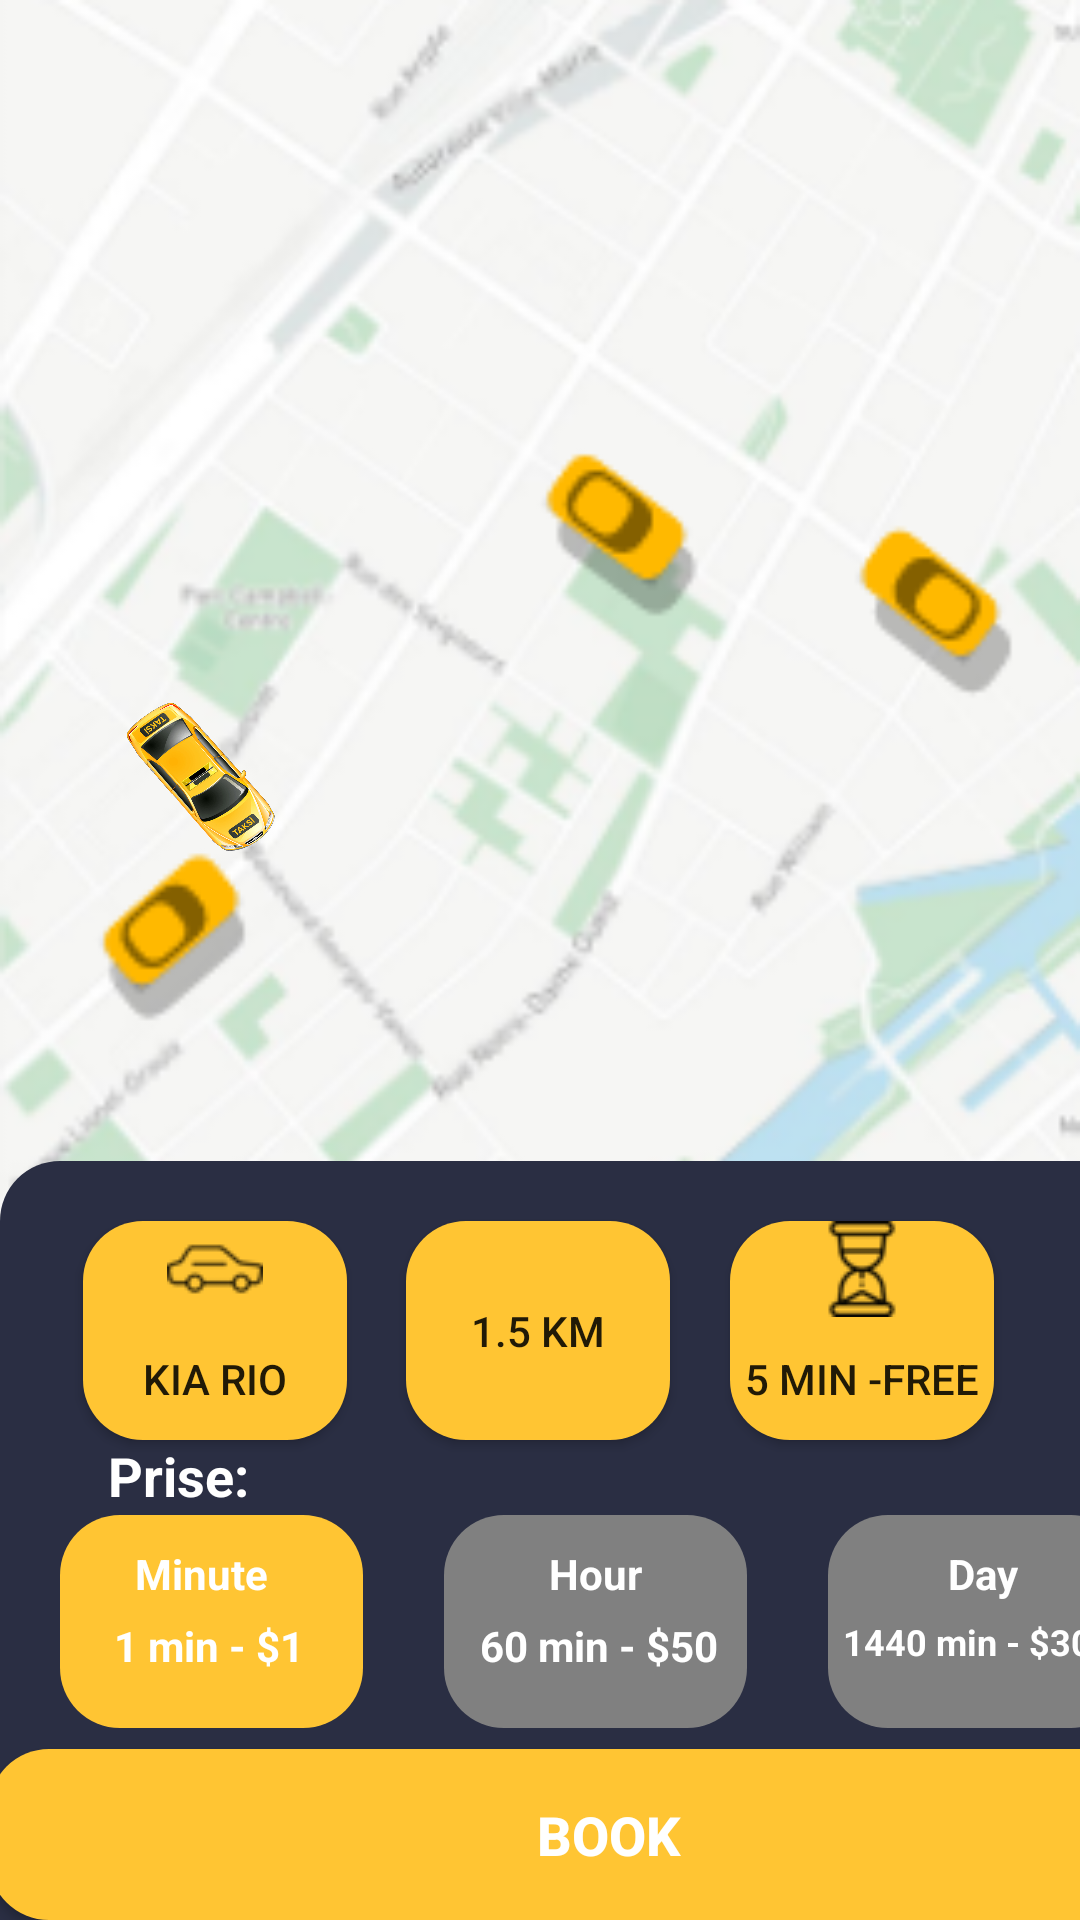

Here is an Android app screen rendered from its layout file. Give the layout XML and the strings, colors and styles it references.
<!-- AndroidManifest.xml: application theme Theme.Pr12_kolpackov -->
<!-- res/layout/activity_taxi.xml -->
<?xml version="1.0" encoding="utf-8"?>
<androidx.constraintlayout.widget.ConstraintLayout xmlns:android="http://schemas.android.com/apk/res/android"
    xmlns:app="http://schemas.android.com/apk/res-auto"
    xmlns:tools="http://schemas.android.com/tools"
    android:layout_width="match_parent"
    android:layout_height="match_parent"
    tools:context=".tried">

    <ImageView
        android:id="@+id/imageView2"
        android:layout_width="match_parent"
        android:layout_height="match_parent"
        android:background="@drawable/map"
        tools:layout_editor_absoluteX="16dp"
        tools:layout_editor_absoluteY="-33dp"></ImageView>

    <ImageView
        android:id="@+id/taxi"
        android:layout_width="50dp"
        android:layout_height="50dp"
        android:layout_marginBottom="356dp"
        android:background="@drawable/taxi_pa"
        app:layout_constraintBottom_toBottomOf="@+id/imageView2"
        app:layout_constraintEnd_toEndOf="@+id/imageView2"
        app:layout_constraintHorizontal_bias="0.135"
        app:layout_constraintStart_toStartOf="@+id/imageView2"></ImageView>

    <ImageView
        android:layout_width="100dp"
        android:layout_height="90dp"
        android:layout_marginTop="460dp"
        android:background="@drawable/put"
        android:scaleX="-1"
        android:scaleY="-1"
        app:layout_constraintEnd_toEndOf="parent"
        app:layout_constraintHorizontal_bias="0.318"
        app:layout_constraintStart_toStartOf="@+id/imageView2"
        app:layout_constraintTop_toTopOf="@+id/imageView2"></ImageView>

    <ImageView
        android:id="@+id/imageView9"
        android:layout_width="409dp"
        android:layout_height="253dp"
        android:background="@drawable/round"
        app:layout_constraintBottom_toBottomOf="@+id/imageView2"
        app:layout_constraintStart_toStartOf="parent" />

    <Button
        android:layout_width="88dp"
        android:layout_height="73dp"
        android:layout_marginBottom="160dp"
        android:background="@drawable/round_bt"
        android:drawableTop="@drawable/rl"
        android:text="1.5 km"
        app:layout_constraintBottom_toBottomOf="@+id/imageView2"
        app:layout_constraintEnd_toEndOf="parent"
        app:layout_constraintHorizontal_bias="0.498"
        app:layout_constraintStart_toStartOf="@+id/imageView9"></Button>

    <Button
        android:layout_width="88dp"
        android:layout_height="73dp"
        android:layout_marginBottom="160dp"
        android:background="@drawable/round_bt"
        android:drawableTop="@drawable/wait"
        android:text="5 min -free"
        app:layout_constraintBottom_toBottomOf="@+id/imageView2"
        app:layout_constraintEnd_toEndOf="parent"
        app:layout_constraintHorizontal_bias="0.894"
        app:layout_constraintStart_toStartOf="@+id/imageView9"></Button>

    <Button
        android:layout_width="88dp"
        android:layout_height="73dp"
        android:layout_marginBottom="160dp"
        android:background="@drawable/round_bt"
        android:drawableTop="@drawable/car"
        android:text="Kia Rio"
        app:layout_constraintBottom_toBottomOf="@+id/imageView2"
        app:layout_constraintEnd_toEndOf="parent"
        app:layout_constraintHorizontal_bias="0.102"
        app:layout_constraintStart_toStartOf="@+id/imageView9"></Button>

    <TextView
        android:layout_width="wrap_content"
        android:layout_height="wrap_content"
        android:layout_marginStart="36dp"
        android:layout_marginBottom="136dp"
        android:text="Prise:"
        android:textColor="@color/white"
        android:textSize="18dp"
        android:textStyle="bold"
        app:layout_constraintBottom_toBottomOf="@+id/imageView2"
        app:layout_constraintStart_toStartOf="@+id/imageView9"></TextView>

    <LinearLayout
        android:id="@+id/l1"
        android:layout_width="101dp"
        android:layout_height="71dp"
        android:layout_marginEnd="288dp"
        android:layout_marginBottom="64dp"
        android:background="@drawable/round_bt"
        android:orientation="vertical"
        android:textSize="18dp"
        app:layout_constraintBottom_toBottomOf="@+id/imageView2"
        app:layout_constraintEnd_toEndOf="@+id/imageView9">

        <TextView
            android:layout_width="wrap_content"
            android:layout_height="wrap_content"
            android:layout_marginStart="25dp"
            android:layout_marginTop="10dp"
            android:text="Minute"
            android:textColor="@color/white"
            android:textStyle="bold"></TextView>

        <TextView
            android:layout_width="wrap_content"
            android:layout_height="wrap_content"
            android:layout_marginStart="18dp"
            android:layout_marginTop="5dp"
            android:text="1 min - $1"
            android:textColor="@color/white"
            android:textStyle="bold"></TextView>
    </LinearLayout>

    <LinearLayout
        android:id="@+id/lsg"
        android:layout_width="101dp"
        android:layout_height="71dp"
        android:layout_marginEnd="32dp"
        android:layout_marginBottom="64dp"
        android:background="@drawable/round_bt2"
        android:orientation="vertical"
        android:textSize="18dp"
        app:layout_constraintBottom_toBottomOf="@+id/imageView2"
        app:layout_constraintEnd_toEndOf="@+id/imageView9">

        <TextView
            android:layout_width="wrap_content"
            android:layout_height="wrap_content"
            android:layout_marginStart="40dp"
            android:layout_marginTop="10dp"
            android:text="Day"
            android:textColor="@color/white"
            android:textStyle="bold"></TextView>

        <TextView
            android:layout_width="wrap_content"
            android:layout_height="wrap_content"
            android:layout_marginStart="5dp"
            android:layout_marginTop="5dp"
            android:text="1440 min - $300"
            android:textColor="@color/white"
            android:textSize="12dp"
            android:textStyle="bold"></TextView>
    </LinearLayout>

    <LinearLayout
        android:id="@+id/line3"
        android:layout_width="101dp"
        android:layout_height="71dp"
        android:layout_marginEnd="160dp"
        android:layout_marginBottom="64dp"
        android:background="@drawable/round_bt2"
        android:orientation="vertical"
        android:textSize="18dp"
        app:layout_constraintBottom_toBottomOf="@+id/imageView2"
        app:layout_constraintEnd_toEndOf="@+id/imageView9">

        <TextView
            android:layout_width="wrap_content"
            android:layout_height="wrap_content"
            android:layout_marginStart="35dp"
            android:layout_marginTop="10dp"
            android:text="Hour"
            android:textColor="@color/white"
            android:textStyle="bold"></TextView>

        <TextView
            android:layout_width="wrap_content"
            android:layout_height="wrap_content"
            android:layout_marginStart="12dp"
            android:layout_marginTop="5dp"
            android:text="60 min - $50"
            android:textColor="@color/white"
            android:textStyle="bold"></TextView>
    </LinearLayout>

    <Button
        android:id="@+id/bt1"
        android:layout_width="413dp"
        android:layout_height="57dp"
        android:background="@drawable/round_bt"
        android:text="BOOK"
        android:textColor="@color/white"
        android:textSize="18dp"
        android:textStyle="bold"
        app:layout_constraintBottom_toBottomOf="@+id/imageView2"
        app:layout_constraintEnd_toEndOf="@+id/imageView9" />

</androidx.constraintlayout.widget.ConstraintLayout>
<!-- resources referenced by this layout -->
<resources>
  <!-- drawable car: png bitmap (drawable, 1500 bytes) -->
  <!-- drawable map: png bitmap (drawable, 91337 bytes) -->
  <!-- drawable round (drawable) -->
  <?xml version="1.0" encoding="utf-8"?>
  <shape xmlns:android="http://schemas.android.com/apk/res/android">
  
      <solid
          android:color="#2A2E43"
          ></solid>
      <corners
          android:bottomRightRadius="0dp"
          android:bottomLeftRadius="0dp"
          android:topRightRadius="20dp"
          android:topLeftRadius="20dp"></corners>
  
  </shape>
  <!-- drawable round_bt (drawable) -->
  <?xml version="1.0" encoding="utf-8"?>
  <shape xmlns:android="http://schemas.android.com/apk/res/android">
  
      <solid
          android:color="#FFC533"
          ></solid>
      <corners
          android:bottomRightRadius="20dp"
          android:bottomLeftRadius="20dp"
          android:topRightRadius="20dp"
          android:topLeftRadius="20dp"></corners>
  
  </shape>
  <!-- drawable round_bt2 (drawable) -->
  <?xml version="1.0" encoding="utf-8"?>
  <shape xmlns:android="http://schemas.android.com/apk/res/android">
  
      <solid
          android:color="#808080"
          ></solid>
      <corners
          android:bottomRightRadius="20dp"
          android:bottomLeftRadius="20dp"
          android:topRightRadius="20dp"
          android:topLeftRadius="20dp"></corners>
  
  </shape>
  <!-- drawable taxi_pa: png bitmap (drawable, 363900 bytes) -->
  <!-- drawable wait: png bitmap (drawable, 1700 bytes) -->
  <style name="Theme.Pr12_kolpackov" parent="Theme.AppCompat.DayNight.NoActionBar">
          
          <item name="colorPrimary">@color/purple_500</item>
          <item name="colorPrimaryVariant">@color/purple_700</item>
          <item name="colorOnPrimary">@color/white</item>
          
          <item name="colorSecondary">@color/teal_200</item>
          <item name="colorSecondaryVariant">@color/teal_700</item>
          <item name="colorOnSecondary">@color/black</item>
          
          <item name="android:statusBarColor" tools:targetApi="l">?attr/colorPrimaryVariant</item>
          
      </style>
  <!-- not gathered from this repository: default colours our renderer supplied (Android Studio template values) -->
  <color name="purple_500">#FF6200EE</color>
  <color name="purple_700">#FF3700B3</color>
  <color name="teal_200">#FF03DAC5</color>
  <color name="teal_700">#FF018786</color>
  <color name="black">#FF000000</color>
  <color name="white">#FFFFFFFF</color>
</resources>
